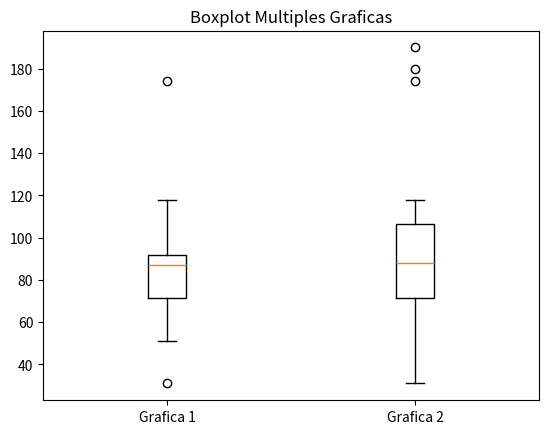

Source code (Python):

import matplotlib.pyplot as plt 

datos1=[108, 31, 75, 87, 79, 88, 89, 118, 51, 89, 174, 95, 51, 70, 73]
datos2=[180, 31, 75, 190, 79, 88, 89, 118, 51, 89, 174, 95, 51, 70, 73]

datos =[datos1, datos2]

plt.boxplot(datos, labels=["Grafica 1", "Grafica 2"])

plt.title("Boxplot Multiples Graficas")
plt.show()


